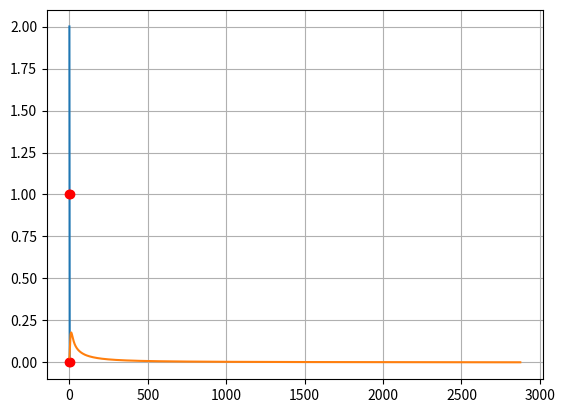

Source code (Python):
import math
import random
from matplotlib import pyplot as plt


def suma ( x , w ) :
    s = 0
    for j in range ( len ( x ) ) :
        s += w [ j ] * x [ j ]
    s += w [ 2 ] * 1
    return s


def f_out ( s ) :
    return 1 / (1 + math.exp ( - (1 * s) ))


def f_out_dx ( s ) :
    return math.exp ( - (1 * s) ) / ((1 + math.exp ( - (1 * s) )) ** 2)


def eps ( t , out ) :
    return 0.5 * (out - t) ** 2


def delta ( t , out , s ) :
    return (out - t) * f_out_dx ( s )


def main ( ) :
    arr_x = [ [ 0 , 0 ] ,
              [ 1 , 0 ] ,
              [ 0 , 1 ] ,
              [ 1 , 1 ] ]

    arr_y = [ 0 , 0 , 0 , 1 ]

    arr_w = [ random.random ( ) , random.random ( ) , random.random ( ) ]
    loss = [ ]
    counter = 0

    notCorrect = True

    while notCorrect :
        notCorrect = False
        counter += 1
        e = 0
        for k in range ( len ( arr_x ) ) :
            s = suma ( arr_x [ k ] , arr_w )
            out = f_out ( s )
            e = eps ( arr_y [ k ] , out )
            if e <= 0.001 :
                continue
            notCorrect = True

            d = delta ( arr_y [ k ] , out , s )
            n = 0.6

            arr_w [ 0 ] -= n * d * arr_x [ k ] [ 0 ]
            arr_w [ 1 ] -= n * d * arr_x [ k ] [ 1 ]
            arr_w [ 2 ] -= n * d

        loss.append ( e )
    k = - (arr_w [ 1 ] / arr_w [ 0 ])
    b = - (arr_w [ 2 ] / arr_w [ 0 ])

    x1 = -0.5
    x2 = 1.5

    plt.plot ( [ x1 , x2 ] , [ x1 * k + b , x2 * k + b ] )

    for x in arr_x :
        plt.plot ( x [ 0 ] , x [ 1 ] , "ro" )

    print ( "Number of generations - " + str ( counter ) )
    print ( arr_w )

    for k in range ( len ( arr_x ) ) :
        print ( '[' + str ( arr_x [ k ] [ 0 ] ) + ', ' + str ( arr_x [ k ] [ 1 ] ) + '] -> ' + str (
            f_out ( suma ( arr_x [ k ] , arr_w ) ) ) )

    plt.grid ( )
    plt.show ( )

    plt.plot ( loss )
    plt.show ( )


main ( )